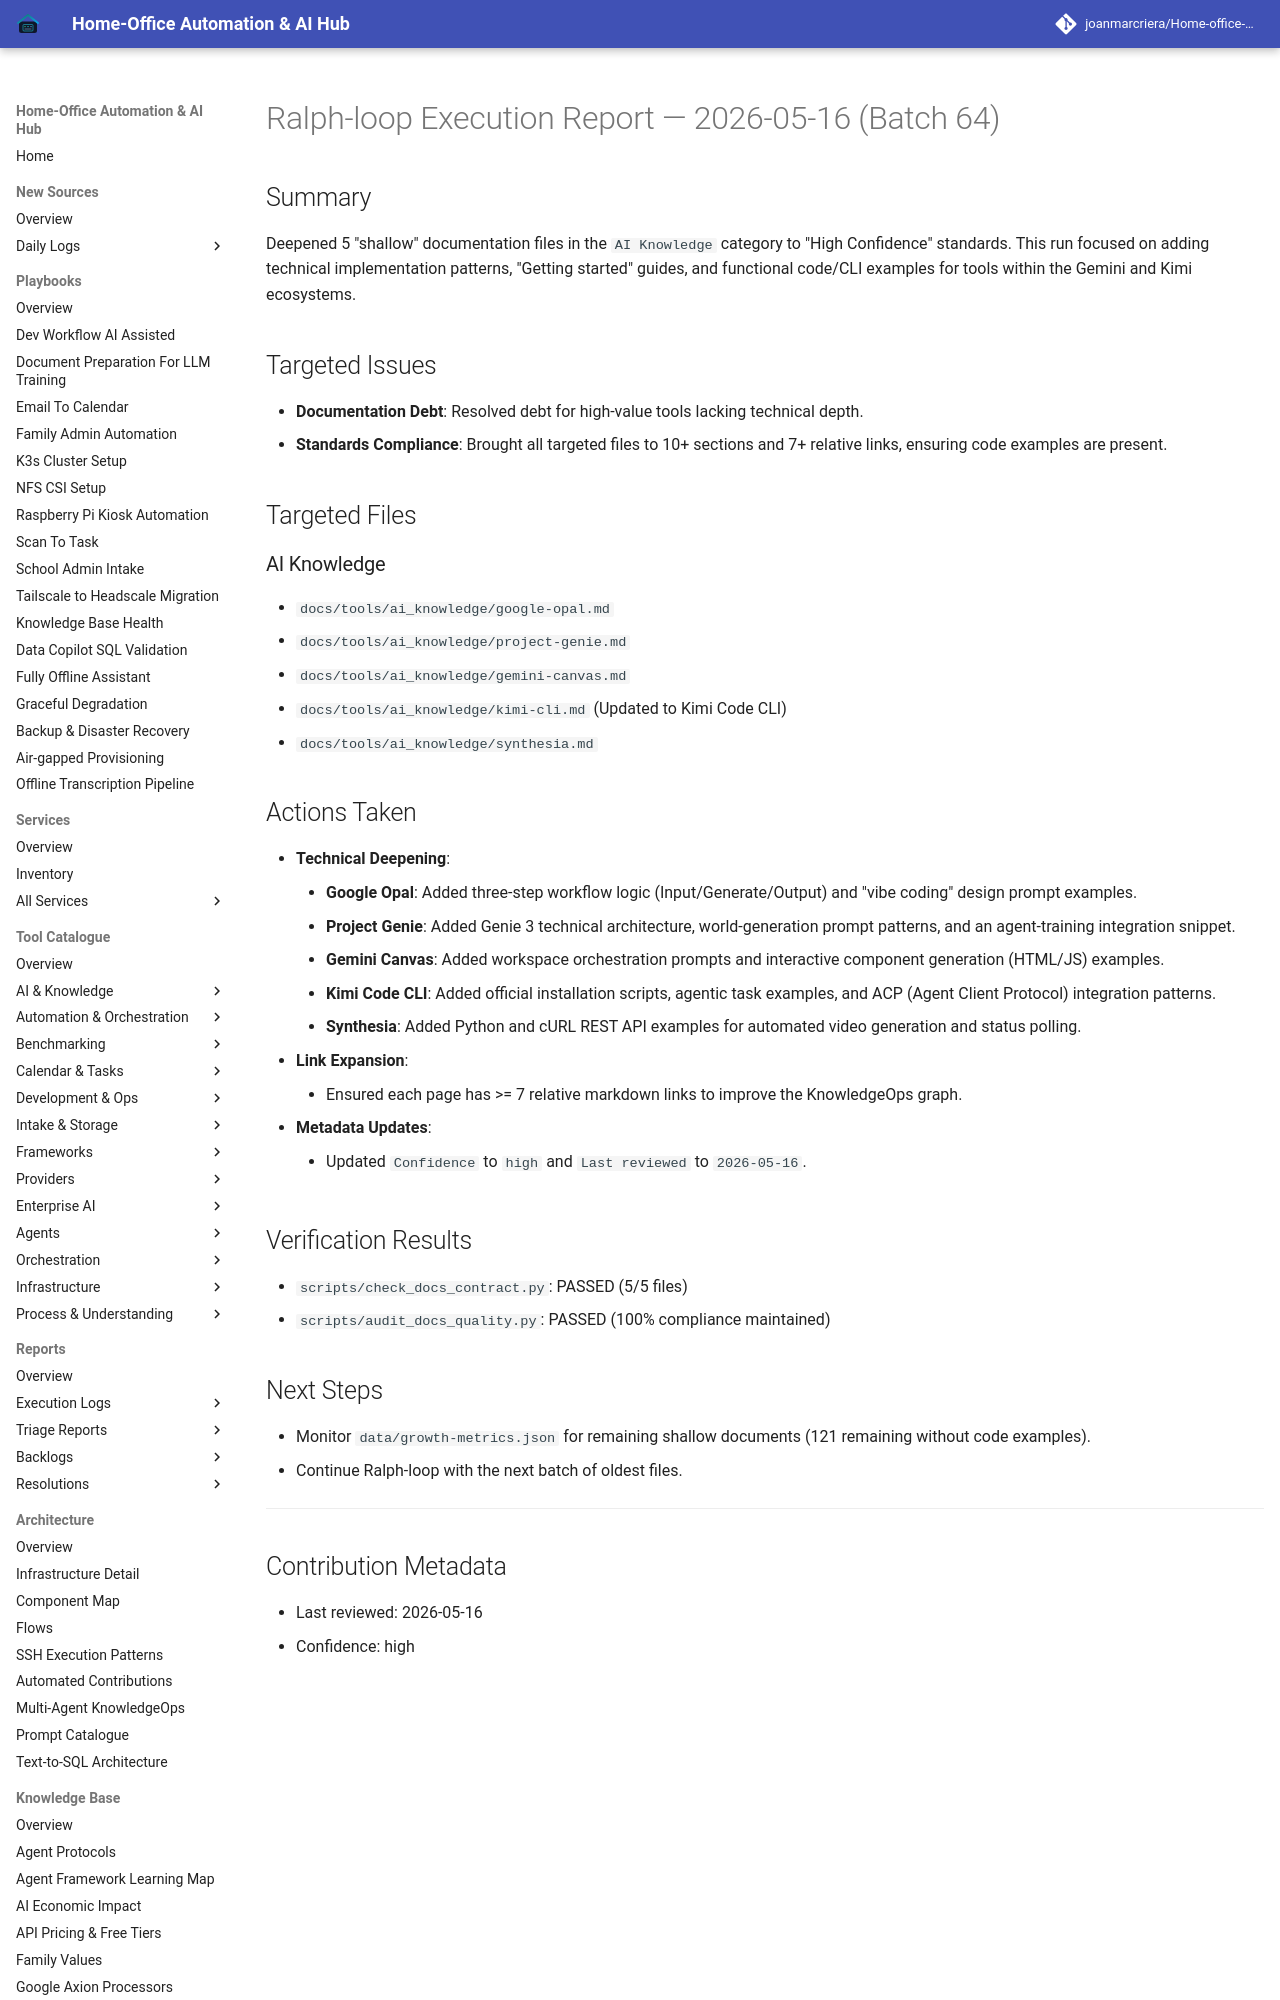

repository: joanmarcriera/Home-office-automations · page: reports/ralph-loop-execution-2026-05-16-batch-64/index.html · generator: mkdocs

# Ralph-loop Execution Report — 2026-05-16 (Batch 64)

## Summary
Deepened 5 "shallow" documentation files in the `AI Knowledge` category to "High Confidence" standards. This run focused on adding technical implementation patterns, "Getting started" guides, and functional code/CLI examples for tools within the Gemini and Kimi ecosystems.

## Targeted Issues
- **Documentation Debt**: Resolved debt for high-value tools lacking technical depth.
- **Standards Compliance**: Brought all targeted files to 10+ sections and 7+ relative links, ensuring code examples are present.

## Targeted Files
### AI Knowledge
- `docs/tools/ai_knowledge/google-opal.md`
- `docs/tools/ai_knowledge/project-genie.md`
- `docs/tools/ai_knowledge/gemini-canvas.md`
- `docs/tools/ai_knowledge/kimi-cli.md` (Updated to Kimi Code CLI)
- `docs/tools/ai_knowledge/synthesia.md`
